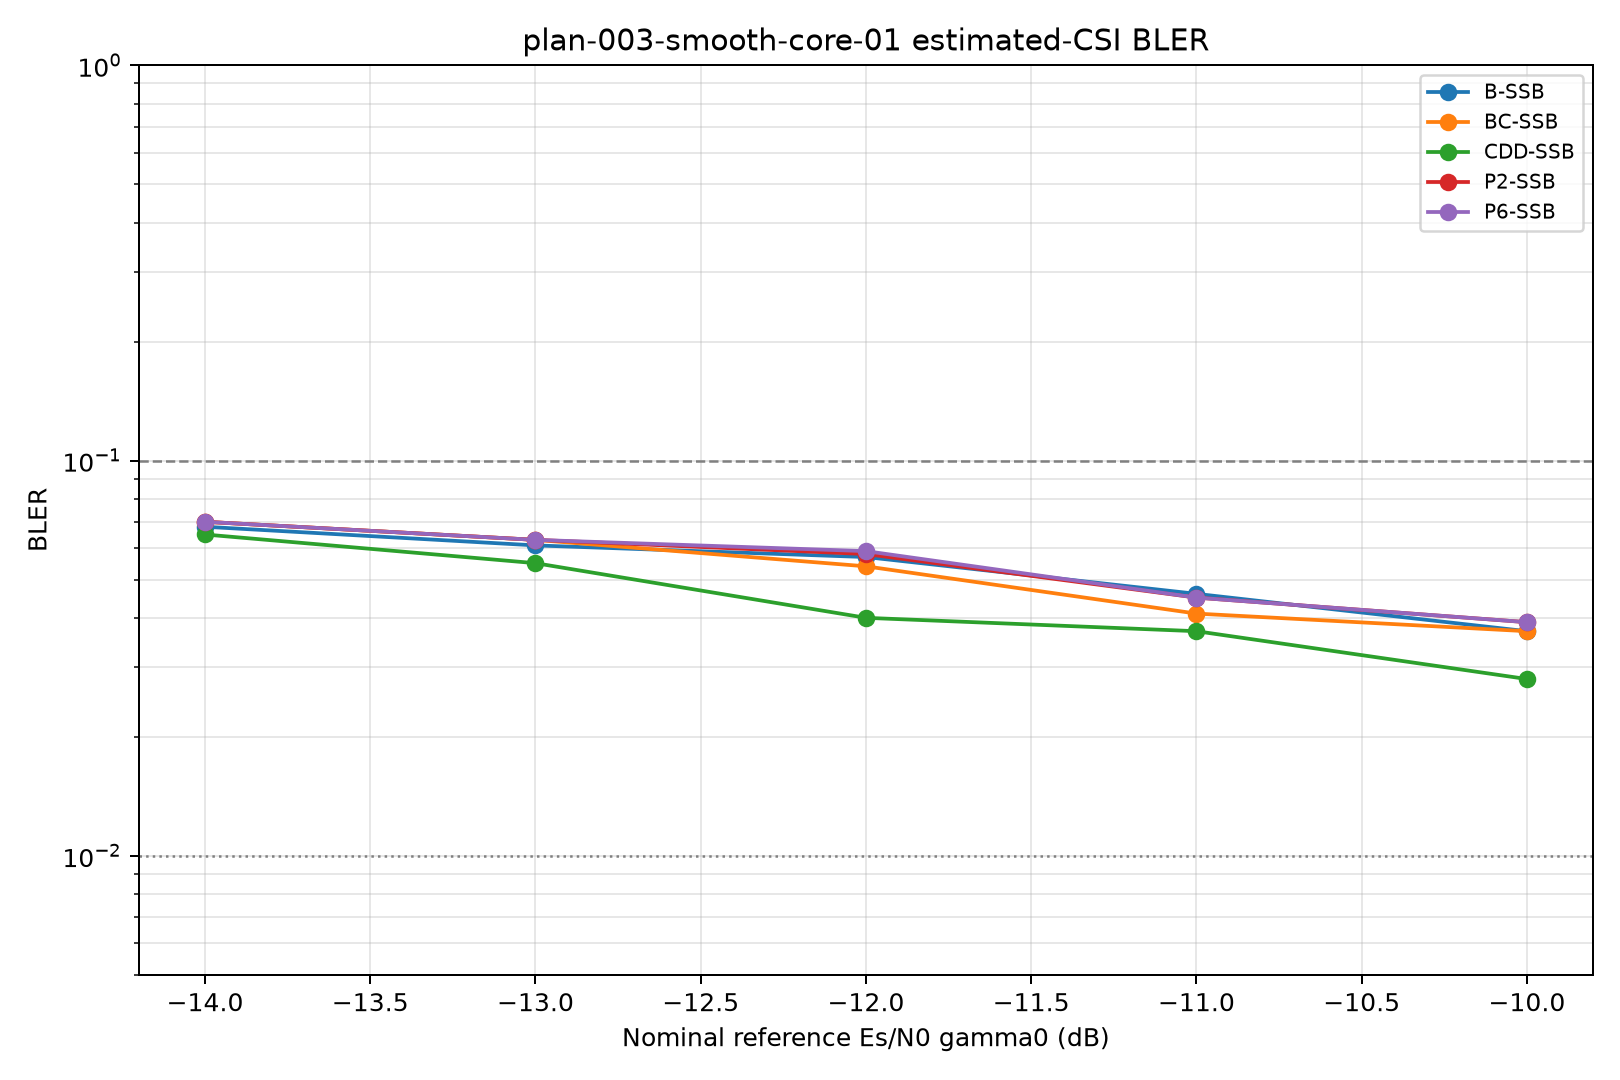

The data file committed next to this chart (first rows):
snr_db, curve_id, curve_type, scheme, covariance, block_errors, blocks, bler, wilson_low, wilson_high, stop_reason
-14.0, B-SSB, estimated_csi, baseline, ssb_pdp, 68, 1000, 0.068, 0.05399, 0.08531, fixed_common_drops
-14.0, P2-SSB, estimated_csi, pol_cycling_prg2, ssb_pdp, 70, 1000, 0.07, 0.05578, 0.08751, fixed_common_drops
-14.0, P6-SSB, estimated_csi, pol_cycling_prg6, ssb_pdp, 70, 1000, 0.07, 0.05578, 0.08751, fixed_common_drops
-14.0, BC-SSB, estimated_csi, beam_cycling, ssb_pdp, 70, 1000, 0.07, 0.05578, 0.08751, fixed_common_drops
-14.0, CDD-SSB, estimated_csi, beam_cdd, cdd_ssb_pdp, 65, 1000, 0.065, 0.05132, 0.08201, fixed_common_drops
-13.0, B-SSB, estimated_csi, baseline, ssb_pdp, 61, 1000, 0.061, 0.04778, 0.07758, fixed_common_drops
-13.0, P2-SSB, estimated_csi, pol_cycling_prg2, ssb_pdp, 63, 1000, 0.063, 0.04955, 0.07979, fixed_common_drops
-13.0, P6-SSB, estimated_csi, pol_cycling_prg6, ssb_pdp, 63, 1000, 0.063, 0.04955, 0.07979, fixed_common_drops
-13.0, BC-SSB, estimated_csi, beam_cycling, ssb_pdp, 63, 1000, 0.063, 0.04955, 0.07979, fixed_common_drops
-13.0, CDD-SSB, estimated_csi, beam_cdd, cdd_ssb_pdp, 55, 1000, 0.055, 0.0425, 0.07091, fixed_common_drops
-12.0, B-SSB, estimated_csi, baseline, ssb_pdp, 57, 1000, 0.057, 0.04425, 0.07314, fixed_common_drops
-12.0, P2-SSB, estimated_csi, pol_cycling_prg2, ssb_pdp, 58, 1000, 0.058, 0.04513, 0.07425, fixed_common_drops
-12.0, P6-SSB, estimated_csi, pol_cycling_prg6, ssb_pdp, 59, 1000, 0.059, 0.04601, 0.07536, fixed_common_drops
-12.0, BC-SSB, estimated_csi, beam_cycling, ssb_pdp, 54, 1000, 0.054, 0.04162, 0.06979, fixed_common_drops
-12.0, CDD-SSB, estimated_csi, beam_cdd, cdd_ssb_pdp, 40, 1000, 0.04, 0.02951, 0.05401, fixed_common_drops
-11.0, B-SSB, estimated_csi, baseline, ssb_pdp, 46, 1000, 0.046, 0.03466, 0.06081, fixed_common_drops
-11.0, P2-SSB, estimated_csi, pol_cycling_prg2, ssb_pdp, 45, 1000, 0.045, 0.0338, 0.05968, fixed_common_drops
-11.0, P6-SSB, estimated_csi, pol_cycling_prg6, ssb_pdp, 45, 1000, 0.045, 0.0338, 0.05968, fixed_common_drops
-11.0, BC-SSB, estimated_csi, beam_cycling, ssb_pdp, 41, 1000, 0.041, 0.03036, 0.05515, fixed_common_drops
-11.0, CDD-SSB, estimated_csi, beam_cdd, cdd_ssb_pdp, 37, 1000, 0.037, 0.02696, 0.05058, fixed_common_drops
-10.0, B-SSB, estimated_csi, baseline, ssb_pdp, 37, 1000, 0.037, 0.02696, 0.05058, fixed_common_drops
-10.0, P2-SSB, estimated_csi, pol_cycling_prg2, ssb_pdp, 39, 1000, 0.039, 0.02866, 0.05287, fixed_common_drops
-10.0, P6-SSB, estimated_csi, pol_cycling_prg6, ssb_pdp, 39, 1000, 0.039, 0.02866, 0.05287, fixed_common_drops
-10.0, BC-SSB, estimated_csi, beam_cycling, ssb_pdp, 37, 1000, 0.037, 0.02696, 0.05058, fixed_common_drops
-10.0, CDD-SSB, estimated_csi, beam_cdd, cdd_ssb_pdp, 28, 1000, 0.028, 0.01944, 0.04017, fixed_common_drops
